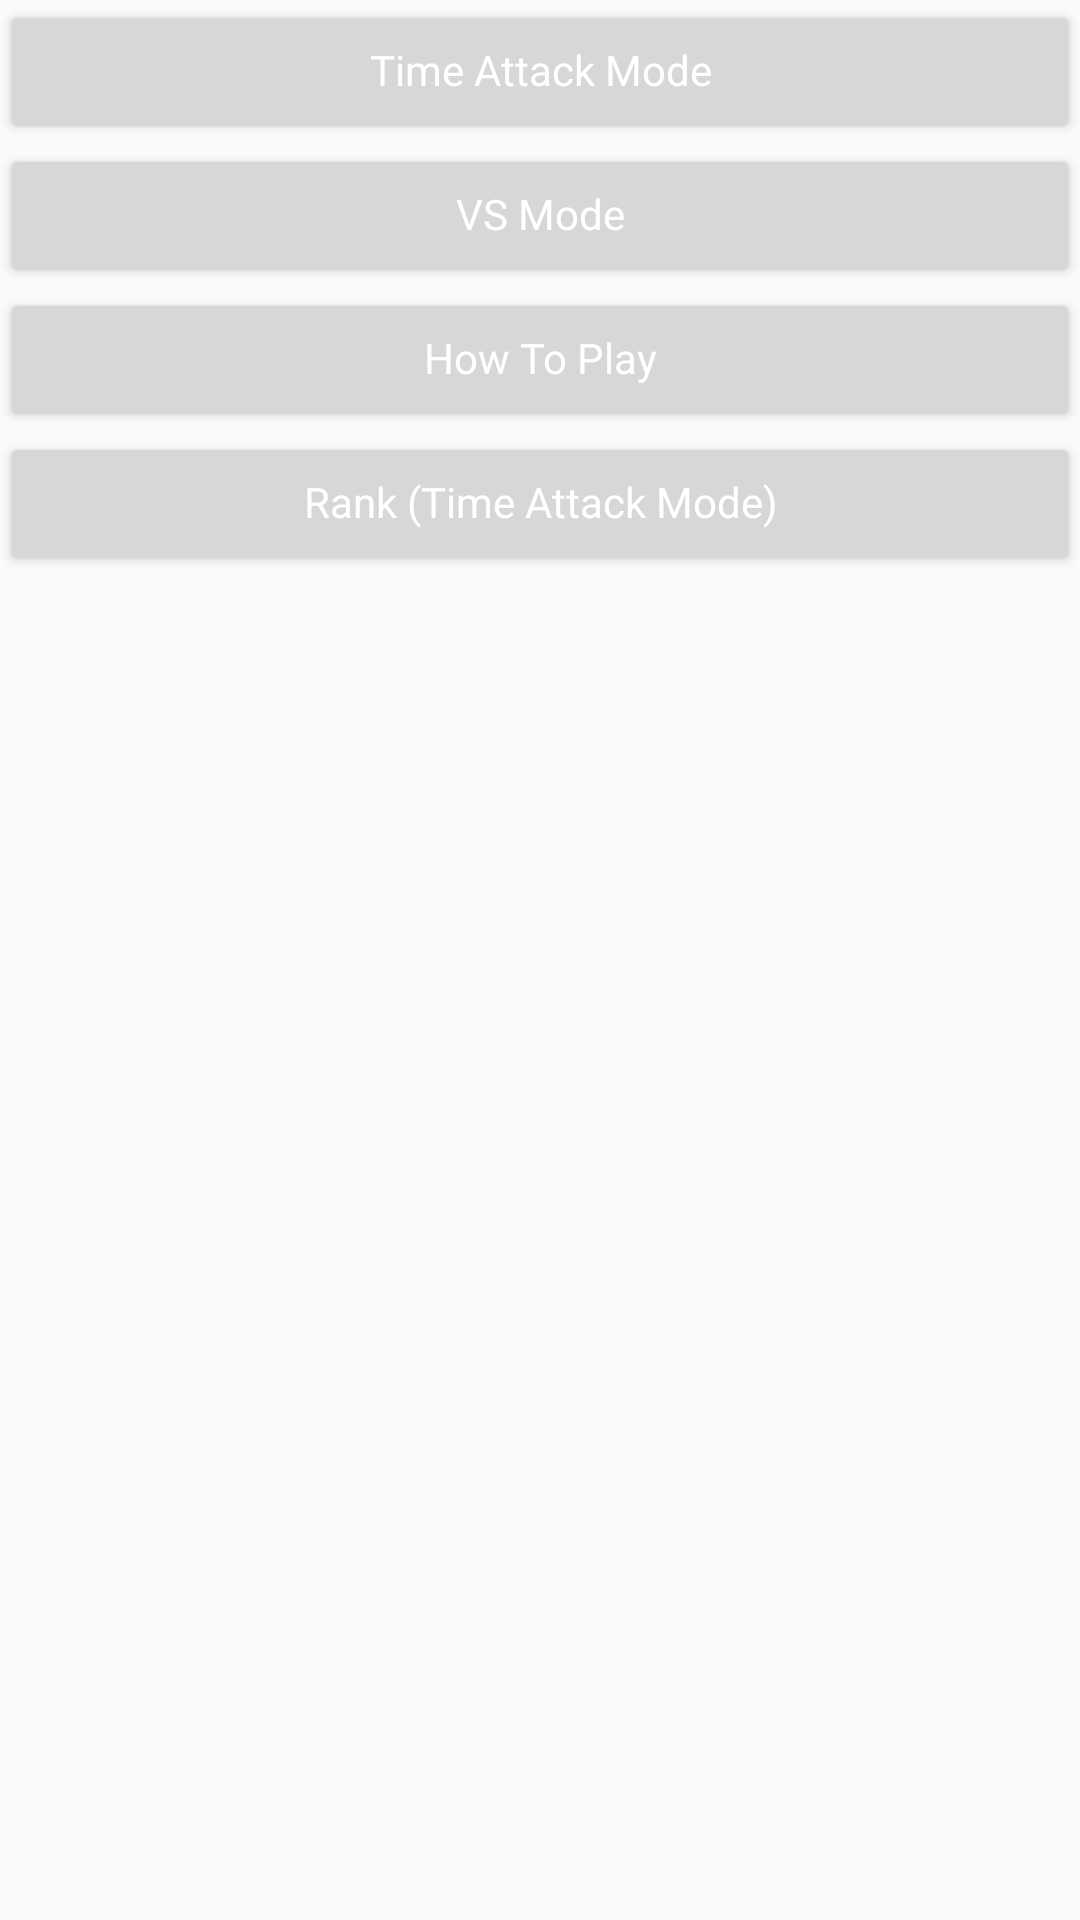

Android layout source for this screen:
<!-- AndroidManifest.xml: application theme AppTheme -->
<!-- res/layout/activity_main_buttons.xml -->
<?xml version="1.0" encoding="utf-8"?>
<LinearLayout xmlns:android="http://schemas.android.com/apk/res/android"
    android:layout_width="wrap_content"
    android:layout_height="match_parent"
    android:orientation="vertical">

    <ScrollView
        android:layout_width="match_parent"
        android:layout_height="match_parent">
        <LinearLayout
            android:layout_width="match_parent"
            android:layout_height="match_parent"
            android:gravity="center_horizontal"
            android:orientation="vertical">

            <Button
                android:id="@+id/main_buttons_btn_timeattack"
                style="@style/setControlButtonStyle"
                android:layout_width="match_parent"
                android:text="@string/main_btn_time"/>

            <Button
                android:id="@+id/main_buttons_btn_vsmode"
                style="@style/setControlButtonStyle"
                android:layout_width="match_parent"
                android:text="@string/main_btn_vs"/>

            <Button
                android:id="@+id/main_buttons_btn_howtoplay"
                style="@style/setControlButtonStyle"
                android:layout_width="match_parent"
                android:text="@string/main_btn_how"/>

            <Button
                android:id="@+id/main_buttons_btn_rank"
                style="@style/setControlButtonStyle"
                android:layout_width="match_parent"
                android:text="@string/main_btn_rank"/>

        </LinearLayout>
    </ScrollView>
</LinearLayout>
<!-- resources referenced by this layout -->
<resources>
  <string name="main_btn_how" translatable="false">How To Play</string>
  <string name="main_btn_rank">Rank (Time Attack Mode)</string>
  <string name="main_btn_time" translatable="false">Time Attack Mode</string>
  <string name="main_btn_vs">VS Mode</string>
  <style name="setControlButtonStyle" parent="@style/setBasicButtonStyle">
          <item name="android:textColor">@color/base_white</item>
      </style>
  <style name="AppTheme" parent="Theme.AppCompat.Light.NoActionBar">
          
          <item name="colorPrimary">@color/colorPrimary</item>
          <item name="colorPrimaryDark">@color/colorPrimaryDark</item>
          <item name="colorAccent">@color/colorAccent</item>
      </style>
  <style name="setBasicButtonStyle">
          <item name="android:layout_width">wrap_content</item>
          <item name="android:layout_height">wrap_content</item>
          <item name="android:gravity">center</item>
          <item name="android:textAppearance">?android:attr/textAppearanceSmall</item>
          <item name="android:maxLines">1</item>
          <item name="android:ellipsize">marquee</item>
          <item name="android:marqueeRepeatLimit">marquee_forever</item>
          <item name="android:includeFontPadding">false</item>
      </style>
  <color name="base_white">#ffffffff</color>
  <color name="colorPrimary">#FFFFFF</color>
  <color name="colorPrimaryDark">#000000</color>
  <color name="colorAccent">#FF4081</color>
</resources>
